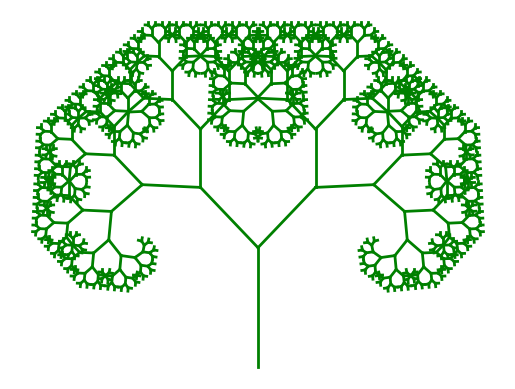

Write Python code to recreate this figure.
import math
import matplotlib.pyplot as plt

def plot_complex(origin, end):
    x = [origin.real, end.real]
    y = [origin.imag, end.imag]
    plt.plot(x, y, linewidth=2, color="green")

def tree(origin, branch, angle, scale, rec_factor):
    if rec_factor > 0:
        plot_complex(origin, branch)

        branch_l = ((branch - origin) * math.e ** (1j * angle) * scale) + branch
        branch_r = ((branch - origin) * math.e ** (-1j * angle) * scale) + branch

        tree(branch, branch_l, angle, scale, rec_factor - 1)
        tree(branch, branch_r, angle, scale, rec_factor - 1)

origin = 0 + 0j
first_end = 0 + 0.7j
angle = math.pi / 4.123234
scale = 0.7
recursion_factor = 11

tree(origin, first_end, angle, scale, recursion_factor)

plt.axis("equal")
plt.axis("off")
plt.show()
